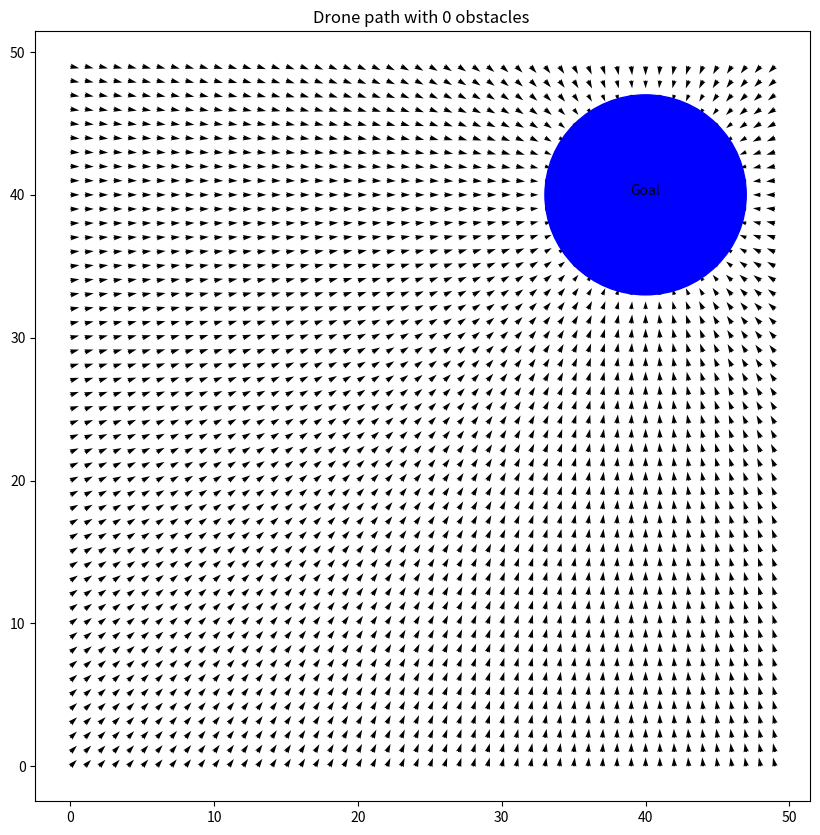
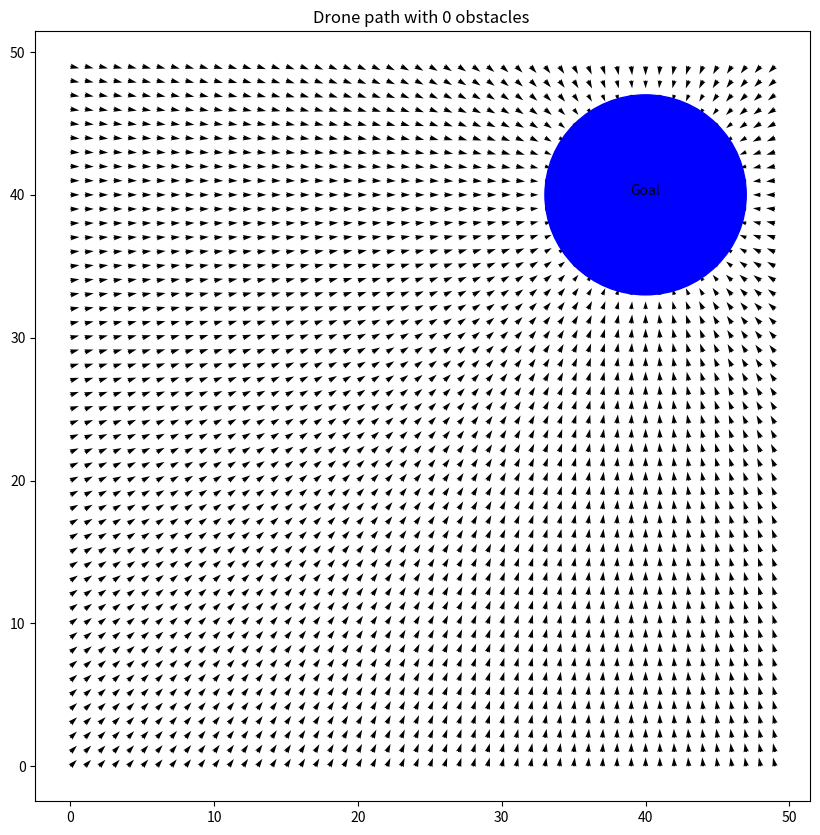

Reproduce these figures in Python, in order.
import random
import numpy as np
from matplotlib import pyplot as plt
"""
  Args:
    X =  2D array of the Points on X-axis
    Y =  2D array of the Points on Y-axis 
    r = goal size
    loc = goal location
  Return :
    delx and dely
  
  This function is to add the goal and its potential field on the graph.
  α = 50
"""
def add_goal (X, Y,s, r, loc):

  delx = np.zeros_like(X)
  dely = np.zeros_like(Y)
  for i in range(len(x)):
    for j in range(len(y)):
      
      d= np.sqrt((loc[0]-X[i][j])**2 + (loc[1]-Y[i][j])**2)
      #print(f"{i} and {j}")
      theta = np.arctan2(loc[1]-Y[i][j], loc[0] - X[i][j])
      if d< r:
        delx[i][j] = 0
        dely[i][j] =0
      elif d>r+s:
        delx[i][j] = 50* s *np.cos(theta)
        dely[i][j] = 50 * s *np.sin(theta)
      else:
        delx[i][j] = 50 * (d-r) *np.cos(theta)
        dely[i][j] = 50 * (d-r) *np.sin(theta)
  return delx, dely

x = np.arange(-0,50,1)
y = np.arange(-0,50,1)
goal = random.sample(range(0, 50), 2)
s = 7
r=2
seek_points = np.array([[0,0]]) 
X, Y = np.meshgrid(x,y)
delx, dely =add_goal(X, Y,s, r , goal)

"""
  Args:
    X =  2D array of the Points on X-axis
    Y =  2D array of the Points on Y-axis 
    delx = Usual meaning
    dely = Usual Meaninig
    obj = String to tell is the object on the map is Goal or the Obstacle
    fig = Matplotlib figure
    ax = Axis of the figure
    loc = Location of the object
    r = Size of the object
    i = Number of the Object
    color = coloer of the object
    start_goal = starting point of the robot, default = (0,0)
  Returns:
    ax = axis of the figure
  This function plot the quiver plot, draw the goal/ obstacle at the given location
  whith given color and text.  
"""
def plot_graph(X, Y, delx, dely,obj, fig, ax, loc,r,i, color,start_goal=np.array([[0,0]])):
  
  ax.quiver(X, Y, delx, dely)
  ax.add_patch(plt.Circle(loc, r, color=color))
  ax.set_title(f'Drone path with {i} obstacles ')
  ax.annotate(obj, xy=loc, fontsize=10, ha="center")
  return ax


"""
  Args:
    X =  2D array of the Points on X-axis
    Y =  2D array of the Points on Y-axis 
    delx = Usual meaning
    dely = Usual Meaninig
    goal = location of the goal 
  Return:
    delx = Usual meaning
    dely = Usual Meaninig
    obstacle = location of the obstacle 
    r = size of the obstacle 
  This function first generate the oobstacle with diameter ranging from 1 to 5 i.e. radius 
  ranging from 0.5 to 2.5 randomly. Then it generate location of the obstacle randomly.
  Then inside the nested loop, distance from each point to the goal and ostacle is 
  calculated, Similarly angles are calculated. Then I simply used the formula give and 
  superimposed it to the Goals potential field.Also
  α = 50
  β = 120
  s = 7
  
"""

def add_obstacle(X, Y , delx, dely, goal):
  s = 2

  # generating obstacle with random sizes
  r = random.randint(5,25)/10

  # generating random location of the obstacle 
  obstacle = random.sample(range(0, 50), 2)
  for i in range(len(x)):
    for j in range(len(y)):
      
      d_goal = np.sqrt((goal[0]-X[i][j])**2 + ((goal[1]-Y[i][j]))**2)
      d_obstacle = np.sqrt((obstacle[0]-X[i][j])**2 + (obstacle[1]-Y[i][j])**2)
      #print(f"{i} and {j}")
      theta_goal= np.arctan2(goal[1] - Y[i][j], goal[0]  - X[i][j])
      theta_obstacle = np.arctan2(obstacle[1] - Y[i][j], obstacle[0]  - X[i][j])
      if d_obstacle < r:
        delx[i][j] = -1*np.sign(np.cos(theta_obstacle))*5 +0
        dely[i][j] = -1*np.sign(np.cos(theta_obstacle))*5  +0
      elif d_obstacle>r+s:
        delx[i][j] += 0 -(50 * s *np.cos(theta_goal))
        dely[i][j] += 0 - (50 * s *np.sin(theta_goal))
      elif d_obstacle<r+s :
        delx[i][j] += -150 *(s+r-d_obstacle)* np.cos(theta_obstacle)
        dely[i][j] += -150 * (s+r-d_obstacle)*  np.sin(theta_obstacle) 
      if d_goal <r+s:
        if delx[i][j] != 0:
          delx[i][j]  += (50 * (d_goal-r) *np.cos(theta_goal))
          dely[i][j]  += (50 * (d_goal-r) *np.sin(theta_goal))
        else:
          
          delx[i][j]  = (50 * (d_goal-r) *np.cos(theta_goal))
          dely[i][j]  = (50 * (d_goal-r) *np.sin(theta_goal))
          
      if d_goal>r+s:
        if delx[i][j] != 0:
          delx[i][j] += 50* s *np.cos(theta_goal)
          dely[i][j] += 50* s *np.sin(theta_goal)
        else:
          
          delx[i][j] = 50* s *np.cos(theta_goal)
          dely[i][j] = 50* s *np.sin(theta_goal) 
      if d_goal<r:
          delx[i][j] = 0
          dely[i][j] = 0
   
  return delx, dely, obstacle, r


"""
    Ploting 10 plots with increasing number of the obstacles, Goal is fixed at (40,40), 
    size of the goal is fixed to 7
"""

for i in range(2):
  fig, ax = plt.subplots(figsize = (10,10))
  for _ in range(1):
    goal = [40,40]
    delx, dely =add_goal(X, Y,s, r , goal)
    
    plot_graph(X, Y, delx, dely , 'Goal',fig, ax, goal, 7,0, 'b' )
    
    #for j in range(i):
    #  delx, dely, loc, r = add_obstacle(X,Y, delx,dely,goal)
    #  plot_graph(X, Y, delx, dely , 'Obstacle',fig, ax, loc, r , j+1,'m')
    #  #ax.add_patch(plt.Circle(loc, 2, color='m'))
    #ax.streamplot(X,Y,delx,dely, start_points=seek_points,linewidth=4, cmap='autu')
    
  plt.show()